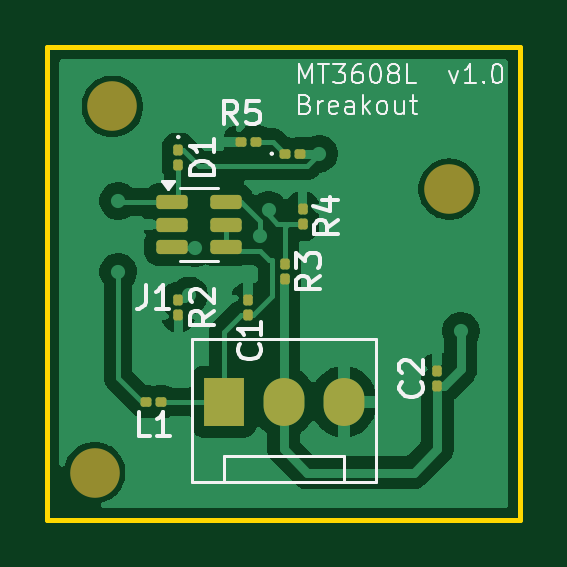
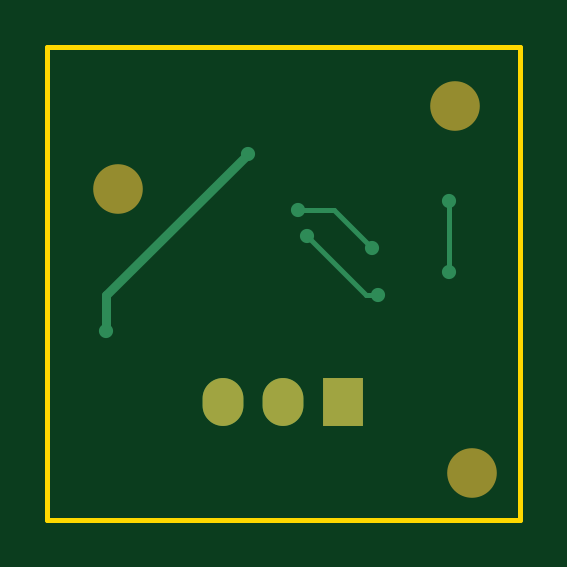
Circuit board: 9 layer files. Board 20.0 x 20.0 mm.
- bottom_copper: myproject-B_Cu.gbr (1599 bytes)
- bottom_mask: myproject-B_Mask.gbr (763 bytes)
- paste: myproject-B_Paste.gbr (452 bytes)
- bottom_silk: myproject-B_Silkscreen.gbr (453 bytes)
- outline: myproject-Edge_Cuts.gbr (557 bytes)
- top_copper: myproject-F_Cu.gbr (37276 bytes)
- top_mask: myproject-F_Mask.gbr (2602 bytes)
- paste: myproject-F_Paste.gbr (2286 bytes)
- top_silk: myproject-F_Silkscreen.gbr (18403 bytes)

=== bottom_copper: myproject-B_Cu.gbr ===
%TF.GenerationSoftware,KiCad,Pcbnew,9.0.1*%
%TF.CreationDate,2025-05-20T00:04:45-05:00*%
%TF.ProjectId,myproject,6d797072-6f6a-4656-9374-2e6b69636164,rev?*%
%TF.SameCoordinates,Original*%
%TF.FileFunction,Copper,L2,Bot*%
%TF.FilePolarity,Positive*%
%FSLAX46Y46*%
G04 Gerber Fmt 4.6, Leading zero omitted, Abs format (unit mm)*
G04 Created by KiCad (PCBNEW 9.0.1) date 2025-05-20 00:04:45*
%MOMM*%
%LPD*%
G01*
G04 APERTURE LIST*
%TA.AperFunction,ComponentPad*%
%ADD10R,1.730000X2.030000*%
%TD*%
%TA.AperFunction,ComponentPad*%
%ADD11O,1.730000X2.030000*%
%TD*%
%TA.AperFunction,ViaPad*%
%ADD12C,0.600000*%
%TD*%
%TA.AperFunction,Conductor*%
%ADD13C,0.200000*%
%TD*%
%TA.AperFunction,Conductor*%
%ADD14C,0.400000*%
%TD*%
G04 APERTURE END LIST*
D10*
%TO.P,J1,1,Pin_1*%
%TO.N,VCC*%
X7460000Y-15000000D03*
D11*
%TO.P,J1,2,Pin_2*%
%TO.N,+5V*%
X10000000Y-15000000D03*
%TO.P,J1,3,Pin_3*%
%TO.N,GND*%
X12540000Y-15000000D03*
%TD*%
D12*
%TO.N,Net-(U1-FB)*%
X6250000Y-8500000D03*
X9360001Y-6887258D03*
%TO.N,Net-(U1-OC)*%
X9000000Y-8000000D03*
X6000000Y-10500000D03*
%TO.N,+5V*%
X11500000Y-4500000D03*
X17500000Y-12000000D03*
%TO.N,Net-(D1-A)*%
X3000000Y-6500000D03*
X3000000Y-9500000D03*
%TD*%
D13*
%TO.N,Net-(U1-FB)*%
X7862742Y-6887258D02*
X6250000Y-8500000D01*
X9360001Y-6887258D02*
X7862742Y-6887258D01*
%TO.N,Net-(U1-OC)*%
X6500000Y-10500000D02*
X9000000Y-8000000D01*
X6000000Y-10500000D02*
X6500000Y-10500000D01*
D14*
%TO.N,+5V*%
X17500000Y-10500000D02*
X11500000Y-4500000D01*
X17500000Y-12000000D02*
X17500000Y-10500000D01*
D13*
%TO.N,Net-(D1-A)*%
X3000000Y-9500000D02*
X3000000Y-6500000D01*
%TD*%
M02*

=== bottom_mask: myproject-B_Mask.gbr ===
%TF.GenerationSoftware,KiCad,Pcbnew,9.0.1*%
%TF.CreationDate,2025-05-20T00:04:45-05:00*%
%TF.ProjectId,myproject,6d797072-6f6a-4656-9374-2e6b69636164,rev?*%
%TF.SameCoordinates,Original*%
%TF.FileFunction,Soldermask,Bot*%
%TF.FilePolarity,Negative*%
%FSLAX46Y46*%
G04 Gerber Fmt 4.6, Leading zero omitted, Abs format (unit mm)*
G04 Created by KiCad (PCBNEW 9.0.1) date 2025-05-20 00:04:45*
%MOMM*%
%LPD*%
G01*
G04 APERTURE LIST*
%ADD10C,2.100000*%
%ADD11R,1.730000X2.030000*%
%ADD12O,1.730000X2.030000*%
G04 APERTURE END LIST*
D10*
%TO.C,*%
X2000000Y-18000000D03*
%TD*%
%TO.C,*%
X2750000Y-2500000D03*
%TD*%
%TO.C,REF\u002A\u002A*%
X17000000Y-6000000D03*
%TD*%
D11*
%TO.C,J1*%
X7460000Y-15000000D03*
D12*
X10000000Y-15000000D03*
X12540000Y-15000000D03*
%TD*%
M02*

=== paste: myproject-B_Paste.gbr ===
%TF.GenerationSoftware,KiCad,Pcbnew,9.0.1*%
%TF.CreationDate,2025-05-20T00:04:45-05:00*%
%TF.ProjectId,myproject,6d797072-6f6a-4656-9374-2e6b69636164,rev?*%
%TF.SameCoordinates,Original*%
%TF.FileFunction,Paste,Bot*%
%TF.FilePolarity,Positive*%
%FSLAX46Y46*%
G04 Gerber Fmt 4.6, Leading zero omitted, Abs format (unit mm)*
G04 Created by KiCad (PCBNEW 9.0.1) date 2025-05-20 00:04:45*
%MOMM*%
%LPD*%
G01*
G04 APERTURE LIST*
G04 APERTURE END LIST*
M02*

=== bottom_silk: myproject-B_Silkscreen.gbr ===
%TF.GenerationSoftware,KiCad,Pcbnew,9.0.1*%
%TF.CreationDate,2025-05-20T00:04:45-05:00*%
%TF.ProjectId,myproject,6d797072-6f6a-4656-9374-2e6b69636164,rev?*%
%TF.SameCoordinates,Original*%
%TF.FileFunction,Legend,Bot*%
%TF.FilePolarity,Positive*%
%FSLAX46Y46*%
G04 Gerber Fmt 4.6, Leading zero omitted, Abs format (unit mm)*
G04 Created by KiCad (PCBNEW 9.0.1) date 2025-05-20 00:04:45*
%MOMM*%
%LPD*%
G01*
G04 APERTURE LIST*
G04 APERTURE END LIST*
M02*

=== outline: myproject-Edge_Cuts.gbr ===
%TF.GenerationSoftware,KiCad,Pcbnew,9.0.1*%
%TF.CreationDate,2025-05-20T00:04:45-05:00*%
%TF.ProjectId,myproject,6d797072-6f6a-4656-9374-2e6b69636164,rev?*%
%TF.SameCoordinates,Original*%
%TF.FileFunction,Profile,NP*%
%FSLAX46Y46*%
G04 Gerber Fmt 4.6, Leading zero omitted, Abs format (unit mm)*
G04 Created by KiCad (PCBNEW 9.0.1) date 2025-05-20 00:04:45*
%MOMM*%
%LPD*%
G01*
G04 APERTURE LIST*
%TA.AperFunction,Profile*%
%ADD10C,0.200000*%
%TD*%
G04 APERTURE END LIST*
D10*
X0Y0D02*
X20000000Y0D01*
X20000000Y-20000000D01*
X0Y-20000000D01*
X0Y0D01*
M02*

=== top_copper: myproject-F_Cu.gbr (37276 bytes, source omitted) ===
=== top_mask: myproject-F_Mask.gbr (2602 bytes, source withheld) ===
=== paste: myproject-F_Paste.gbr (2286 bytes, source withheld) ===
=== top_silk: myproject-F_Silkscreen.gbr (18403 bytes, source omitted) ===
